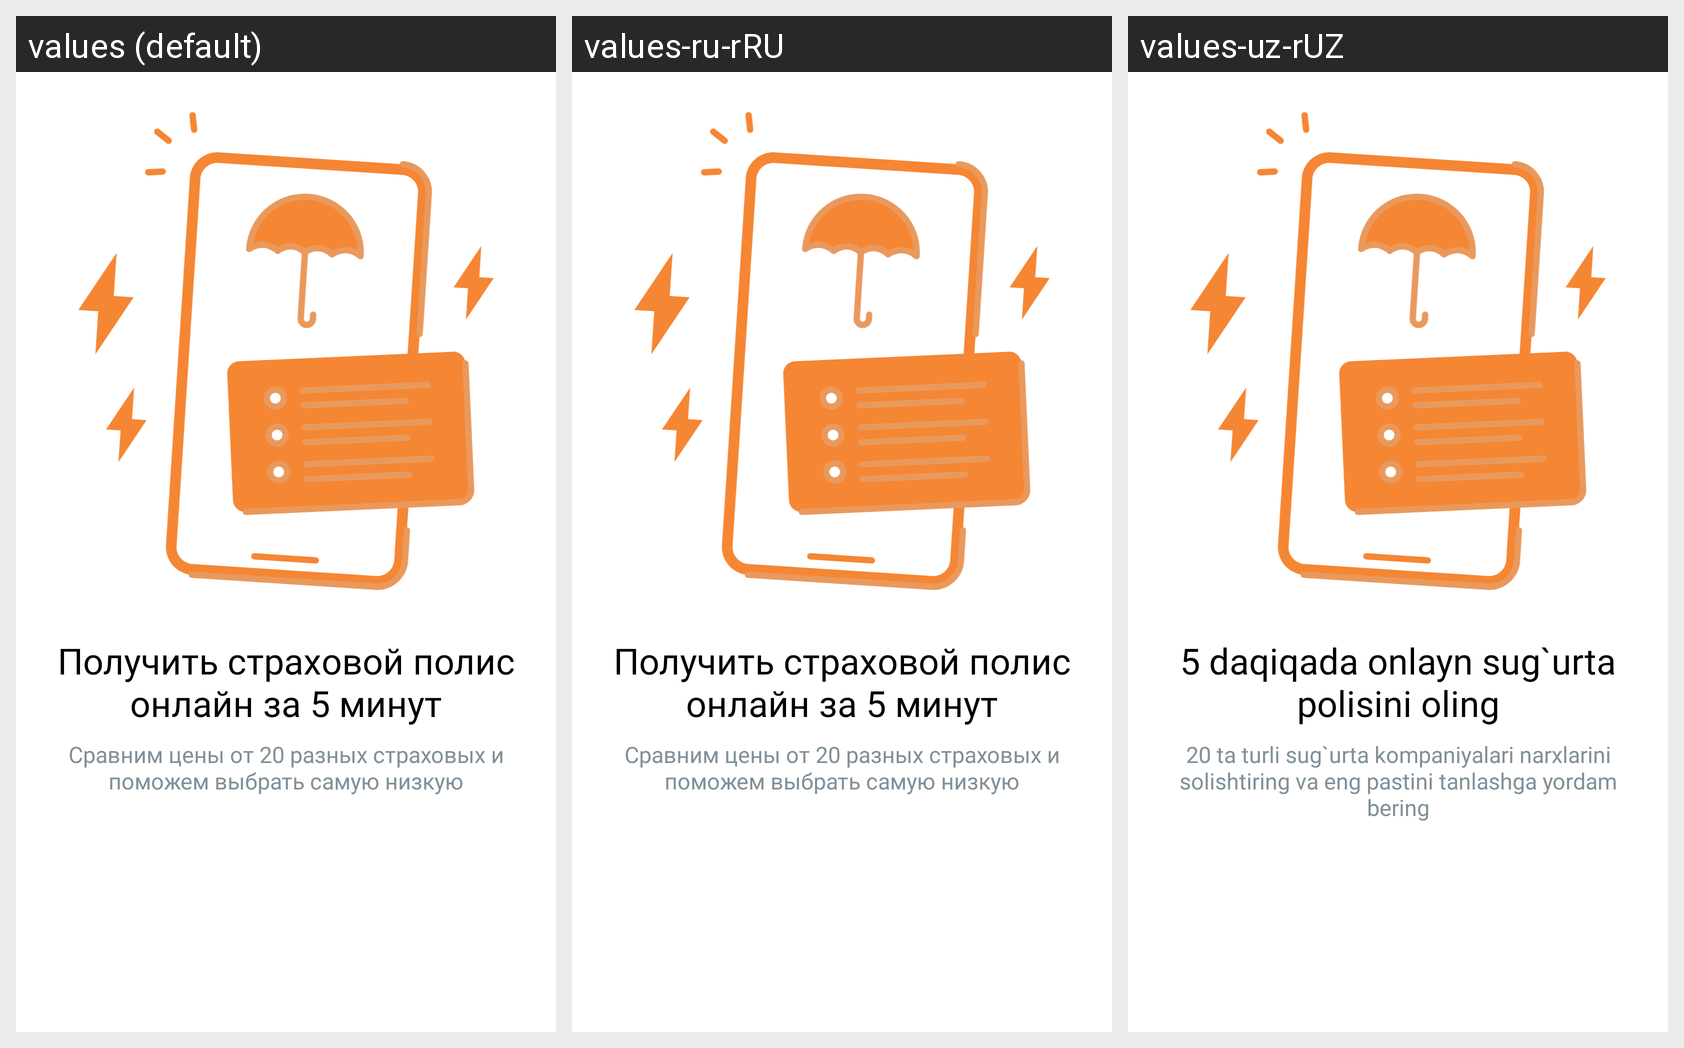

Strings drawn on this Android screen and how each of the app's shown locales translates them:
Android screen res/layout/page_one.xml rendered under 3 locales, left to right: values (default), values-ru-rRU, values-uz-rUZ. Device: Nexus 5 (rendered at 1080×1920; each locale shown at half size, 540×960, under a caption strip naming it); theme Theme.EpolisInsurance.
Strings drawn on this screen, with the default value and each locale's value (text and hints the layout hard-codes, and strings that could not be matched under every locale, appear in the picture but are not listed):

intro_page_one_title
  values: Получить страховой полис онлайн за 5 минут
  values-ru-rRU: Получить страховой полис онлайн за 5 минут
  values-uz-rUZ: 5 daqiqada onlayn sug`urta polisini oling

intro_page_one_desc
  values: Сравним цены от 20 разных страховых и поможем выбрать самую низкую
  values-ru-rRU: Сравним цены от 20 разных страховых и поможем выбрать самую низкую
  values-uz-rUZ: 20 ta turli sug`urta kompaniyalari narxlarini solishtiring va eng pastini tanlashga yordam bering
